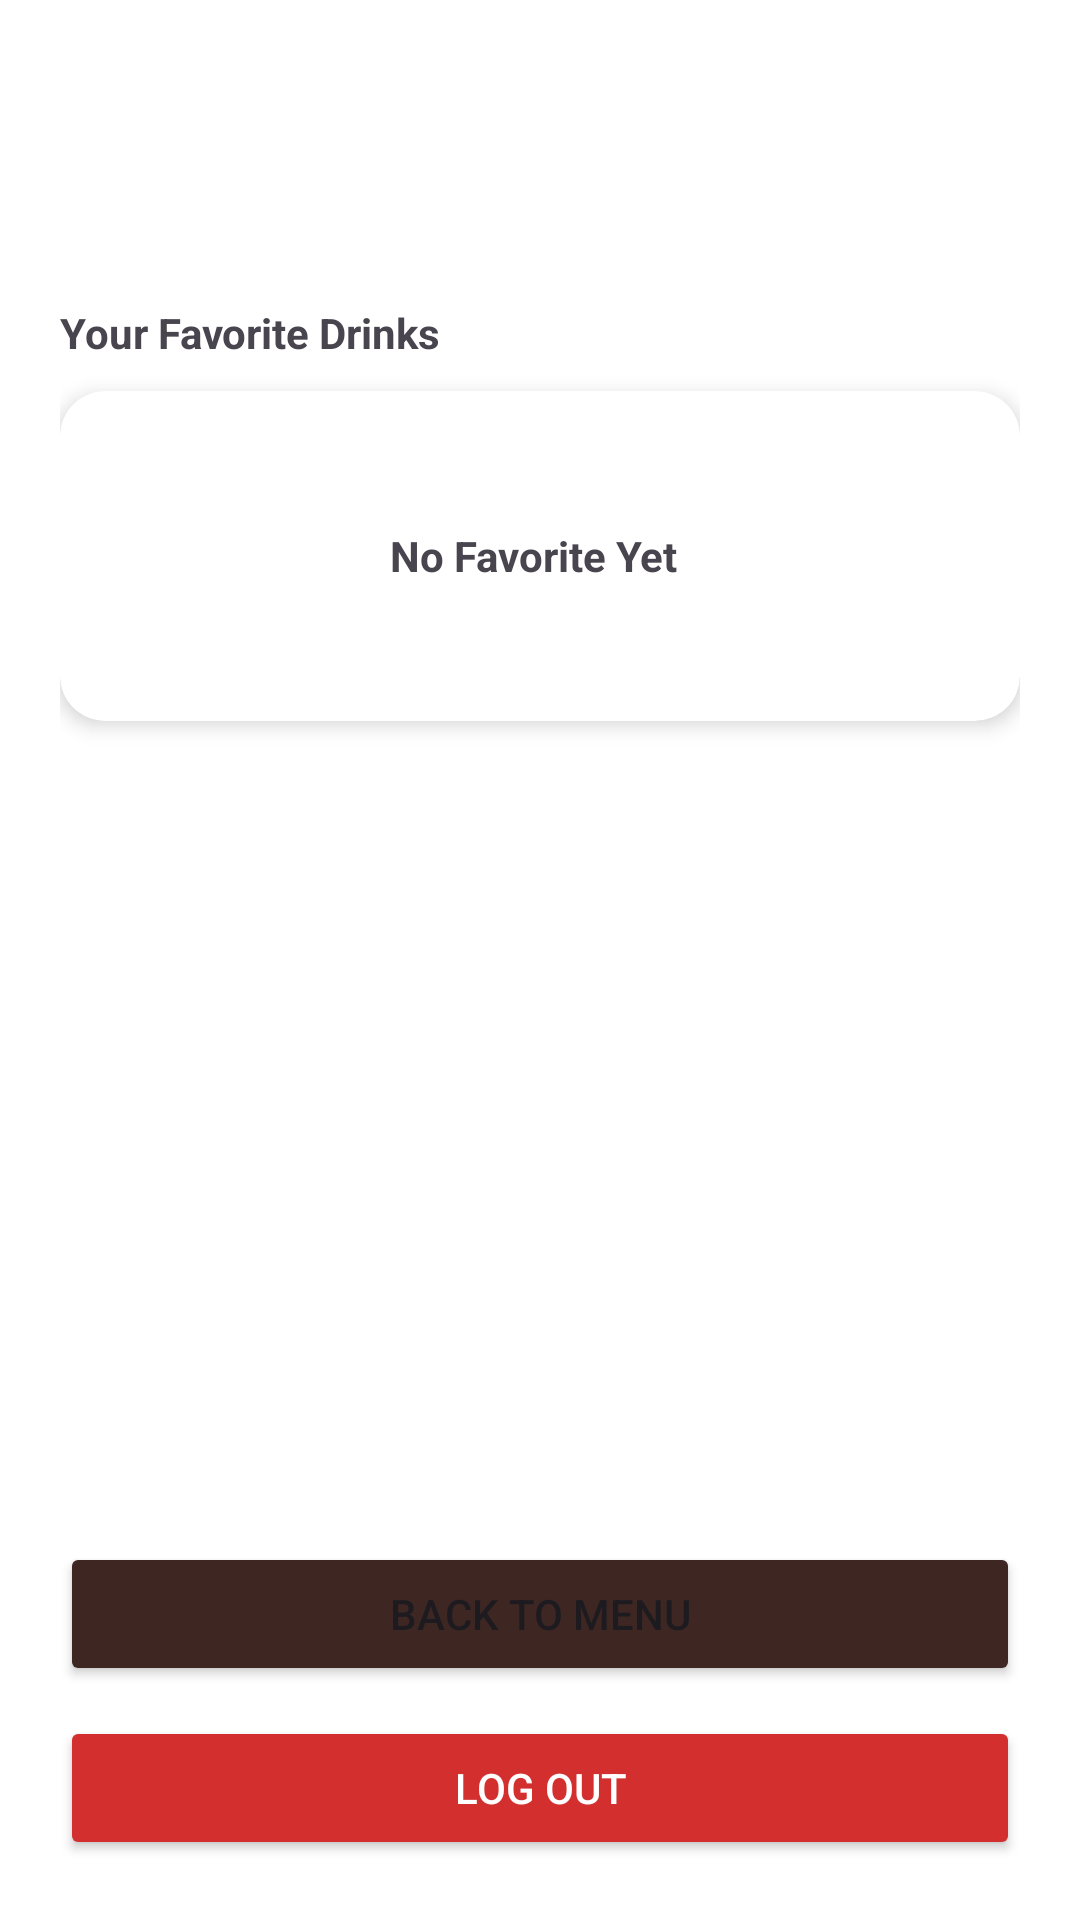

Reconstruct the res/layout file that produces this screen, plus the resources it refers to.
<!-- AndroidManifest.xml: application theme Theme.CoffeeSystem -->
<!-- res/layout/activity_profile.xml -->
<?xml version="1.0" encoding="utf-8"?>
<LinearLayout xmlns:android="http://schemas.android.com/apk/res/android"
    xmlns:app="http://schemas.android.com/apk/res-auto"
    android:layout_width="match_parent"
    android:layout_height="match_parent"
    android:orientation="vertical"
    android:padding="20dp"
    android:background="#FFFFFF">

    <TextView
        android:id="@+id/profileUsername"
        android:layout_width="wrap_content"
        android:layout_height="wrap_content"
        android:text=""
        android:textColor="#000000"
        android:textSize="24sp"
        android:textStyle="bold" />

    <TextView
        android:id="@+id/profileEmail"
        android:layout_width="wrap_content"
        android:layout_height="wrap_content"
        android:text=""
        android:textColor="#757575" />

    <TextView
        android:layout_width="wrap_content"
        android:layout_height="wrap_content"
        android:layout_marginTop="30dp"
        android:text="Your Favorite Drinks"
        android:textStyle="bold" />

    <androidx.cardview.widget.CardView
        android:layout_width="match_parent"
        android:layout_height="wrap_content"
        android:layout_marginTop="10dp"
        app:cardCornerRadius="15dp"
        app:cardElevation="4dp">

        <LinearLayout
            android:layout_width="match_parent"
            android:layout_height="wrap_content"
            android:orientation="horizontal"
            android:padding="15dp">

            <ImageView
                android:id="@+id/favDrinkImage"
                android:layout_width="80dp"
                android:layout_height="80dp"
                android:scaleType="centerCrop"
                android:src="@drawable/ic_launcher_background" />

            <TextView
                android:id="@+id/favDrinkName"
                android:layout_width="wrap_content"
                android:layout_height="wrap_content"
                android:layout_marginStart="15dp"
                android:layout_gravity="center_vertical"
                android:text="No Favorite Yet"
                android:textStyle="bold" />
        </LinearLayout>
    </androidx.cardview.widget.CardView>

    <Space
        android:layout_width="match_parent"
        android:layout_height="0dp"
        android:layout_weight="1" />

    <Button
        android:id="@+id/btnProfileBack"
        android:layout_width="match_parent"
        android:layout_height="wrap_content"
        android:text="Back to Menu"
        android:backgroundTint="#3E2723" />

    <Button
        android:id="@+id/btnLogout"
        android:layout_width="match_parent"
        android:layout_height="wrap_content"
        android:layout_marginTop="10dp"
        android:text="Log out"
        android:textColor="#FFFFFF"
        android:backgroundTint="#D32F2F" />

</LinearLayout>
<!-- resources referenced by this layout -->
<resources>
  <style name="Theme.CoffeeSystem" parent="Base.Theme.CoffeeSystem" />
  <style name="Base.Theme.CoffeeSystem" parent="Theme.Material3.DayNight.NoActionBar">
  
      </style>
</resources>
